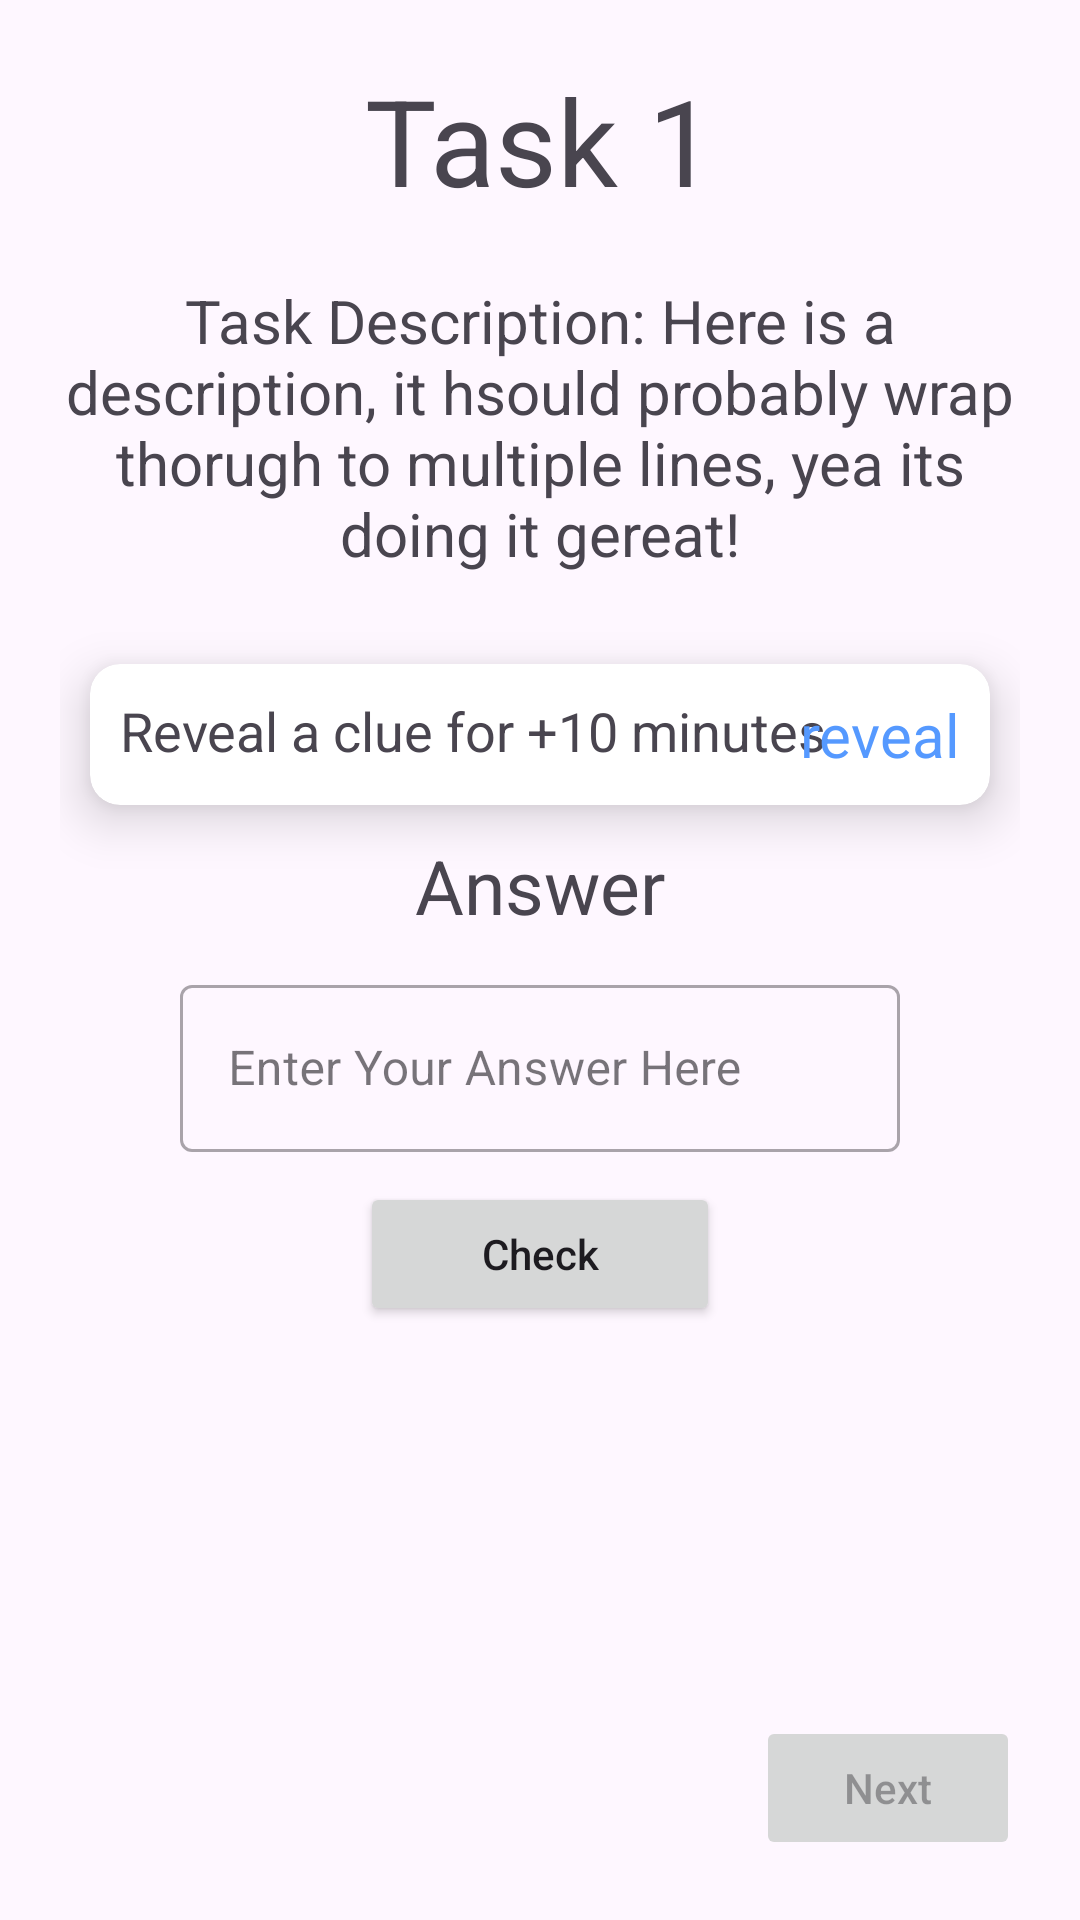

Write the Android layout XML for this screen, with the resource values it uses.
<!-- AndroidManifest.xml: activity theme Theme.FindIt.NoActionBar -->
<!-- res/layout/activity_player_task.xml -->
<?xml version="1.0" encoding="utf-8"?>
<androidx.coordinatorlayout.widget.CoordinatorLayout xmlns:android="http://schemas.android.com/apk/res/android"
    xmlns:app="http://schemas.android.com/apk/res-auto"
    xmlns:tools="http://schemas.android.com/tools"
    android:id="@+id/idk"
    android:layout_width="match_parent"
    android:layout_height="match_parent"
    tools:context=".ui.player.PlayerTaskActivity">

        <LinearLayout
            android:layout_width="match_parent"
            android:layout_height="match_parent"
            android:padding="20dp"
            android:orientation="vertical">

            <TextView
                android:layout_width="match_parent"
                android:layout_height="wrap_content"
                android:text="Task 1"
                android:id="@+id/title"
                android:textSize="40dp"
                android:gravity="center"
                android:layout_marginBottom="20dp"
            />
            <TextView
                android:layout_width="match_parent"
                android:layout_height="wrap_content"
                android:text="Task Description: Here is a description, it hsould probably wrap thorugh to multiple lines, yea its doing it gereat!"
                android:textSize="20dp"
                android:id="@+id/description"
                android:gravity="center"
                android:layout_marginBottom="20dp"
                />

            <androidx.cardview.widget.CardView
                android:layout_width="match_parent"
                android:layout_height="wrap_content"
                android:layout_margin="10dp"
                app:cardCornerRadius="10dp"
                app:cardElevation="10dp">

                <RelativeLayout
                    android:layout_width="match_parent"
                    android:layout_height="wrap_content"
                    android:padding="10dp">

                    <TextView
                        android:id="@+id/name"
                        android:layout_width="wrap_content"
                        android:layout_height="wrap_content"
                        android:text="Reveal a clue for +10 minutes"
                        android:textFontWeight="1000"
                        android:textSize="18dp"/>

                    <TextView
                        android:layout_width="wrap_content"
                        android:layout_height="wrap_content"
                        android:text="reveal"
                        android:textColor="@color/blue"
                        android:layout_weight="1"
                        android:textSize="20dp"
                        android:layout_alignParentEnd="true"
                        android:layout_alignParentRight="true" />
                        />
                </RelativeLayout>

            </androidx.cardview.widget.CardView>


            <LinearLayout
                android:layout_width="match_parent"
                android:layout_height="wrap_content"
                android:visibility="visible"
                android:orientation="vertical">

                <TextView
                    android:layout_width="match_parent"
                    android:layout_height="wrap_content"
                    android:text="Answer"
                    android:textSize="25dp"
                    android:gravity="center"
                    android:layout_marginBottom="1dp"
                    />
                <com.google.android.material.textfield.TextInputLayout
                    android:id="@+id/playerAnswer"
                    android:layout_width="match_parent"
                    android:layout_height="wrap_content"
                    style="@style/Widget.MaterialComponents.TextInputLayout.OutlinedBox"
                    android:layout_marginHorizontal="40dp"
                    android:layout_marginTop="10dp"
                    android:hint="Enter Your Answer Here">

                    <com.google.android.material.textfield.TextInputEditText
                        android:layout_width="match_parent"
                        android:layout_height="wrap_content"
                        />
                </com.google.android.material.textfield.TextInputLayout>

                <Button
                    android:id="@+id/checkButton"
                    android:layout_width="match_parent"
                    android:layout_height="wrap_content"
                    android:gravity="center"
                    android:layout_marginTop="10dp"
                    android:layout_marginHorizontal="100dp"
                    android:textAllCaps="false"
                    android:text="Check" />
            </LinearLayout>

            <LinearLayout
                android:layout_width="match_parent"
                android:layout_height="wrap_content"
                android:visibility="gone"
                android:orientation="vertical">
                <com.google.android.gms.maps.MapView
                    android:id="@+id/mapView"
                    android:layout_width="match_parent"
                    android:layout_height="148dp" />

                <Button
                    android:id="@+id/mapCheckButton"
                    android:layout_width="match_parent"
                    android:layout_height="wrap_content"
                    android:gravity="center"
                    android:layout_marginTop="10dp"
                    android:layout_marginHorizontal="100dp"
                    android:text="I'm Here!" />
            </LinearLayout>

            <LinearLayout
                android:layout_width="match_parent"
                android:layout_height="wrap_content"
                android:layout_weight="1"
                android:gravity="right|bottom"
                android:orientation="vertical">
                <Button
                    android:id="@+id/nextButton"
                    android:layout_width="wrap_content"
                    android:layout_height="wrap_content"
                    android:layout_marginTop="10dp"
                    android:layout_gravity="right"
                    android:enabled="false"
                    android:textAllCaps="false"
                    android:text="Next" />
            </LinearLayout>

        </LinearLayout>



</androidx.coordinatorlayout.widget.CoordinatorLayout>
<!-- res/layout/content_player_task.xml (included above) -->
<?xml version="1.0" encoding="utf-8"?>
<androidx.constraintlayout.widget.ConstraintLayout xmlns:android="http://schemas.android.com/apk/res/android"
    xmlns:app="http://schemas.android.com/apk/res-auto"
    android:layout_width="match_parent"
    android:layout_height="match_parent"
    app:layout_behavior="@string/appbar_scrolling_view_behavior">

    <fragment
        android:id="@+id/nav_host_fragment_content_player_task"
        android:name="androidx.navigation.fragment.NavHostFragment"
        android:layout_width="0dp"
        android:layout_height="0dp"
        app:defaultNavHost="true"
        app:layout_constraintBottom_toBottomOf="parent"
        app:layout_constraintEnd_toEndOf="parent"
        app:layout_constraintStart_toStartOf="parent"
        app:layout_constraintTop_toTopOf="parent"
        app:navGraph="@navigation/nav_graph" />
</androidx.constraintlayout.widget.ConstraintLayout>
<!-- resources referenced by this layout -->
<resources>
  <color name="blue">#FF5599ff</color>
  <style name="Theme.FindIt.NoActionBar">
          <item name="windowActionBar">false</item>
          <item name="windowNoTitle">true</item>
      </style>
</resources>
